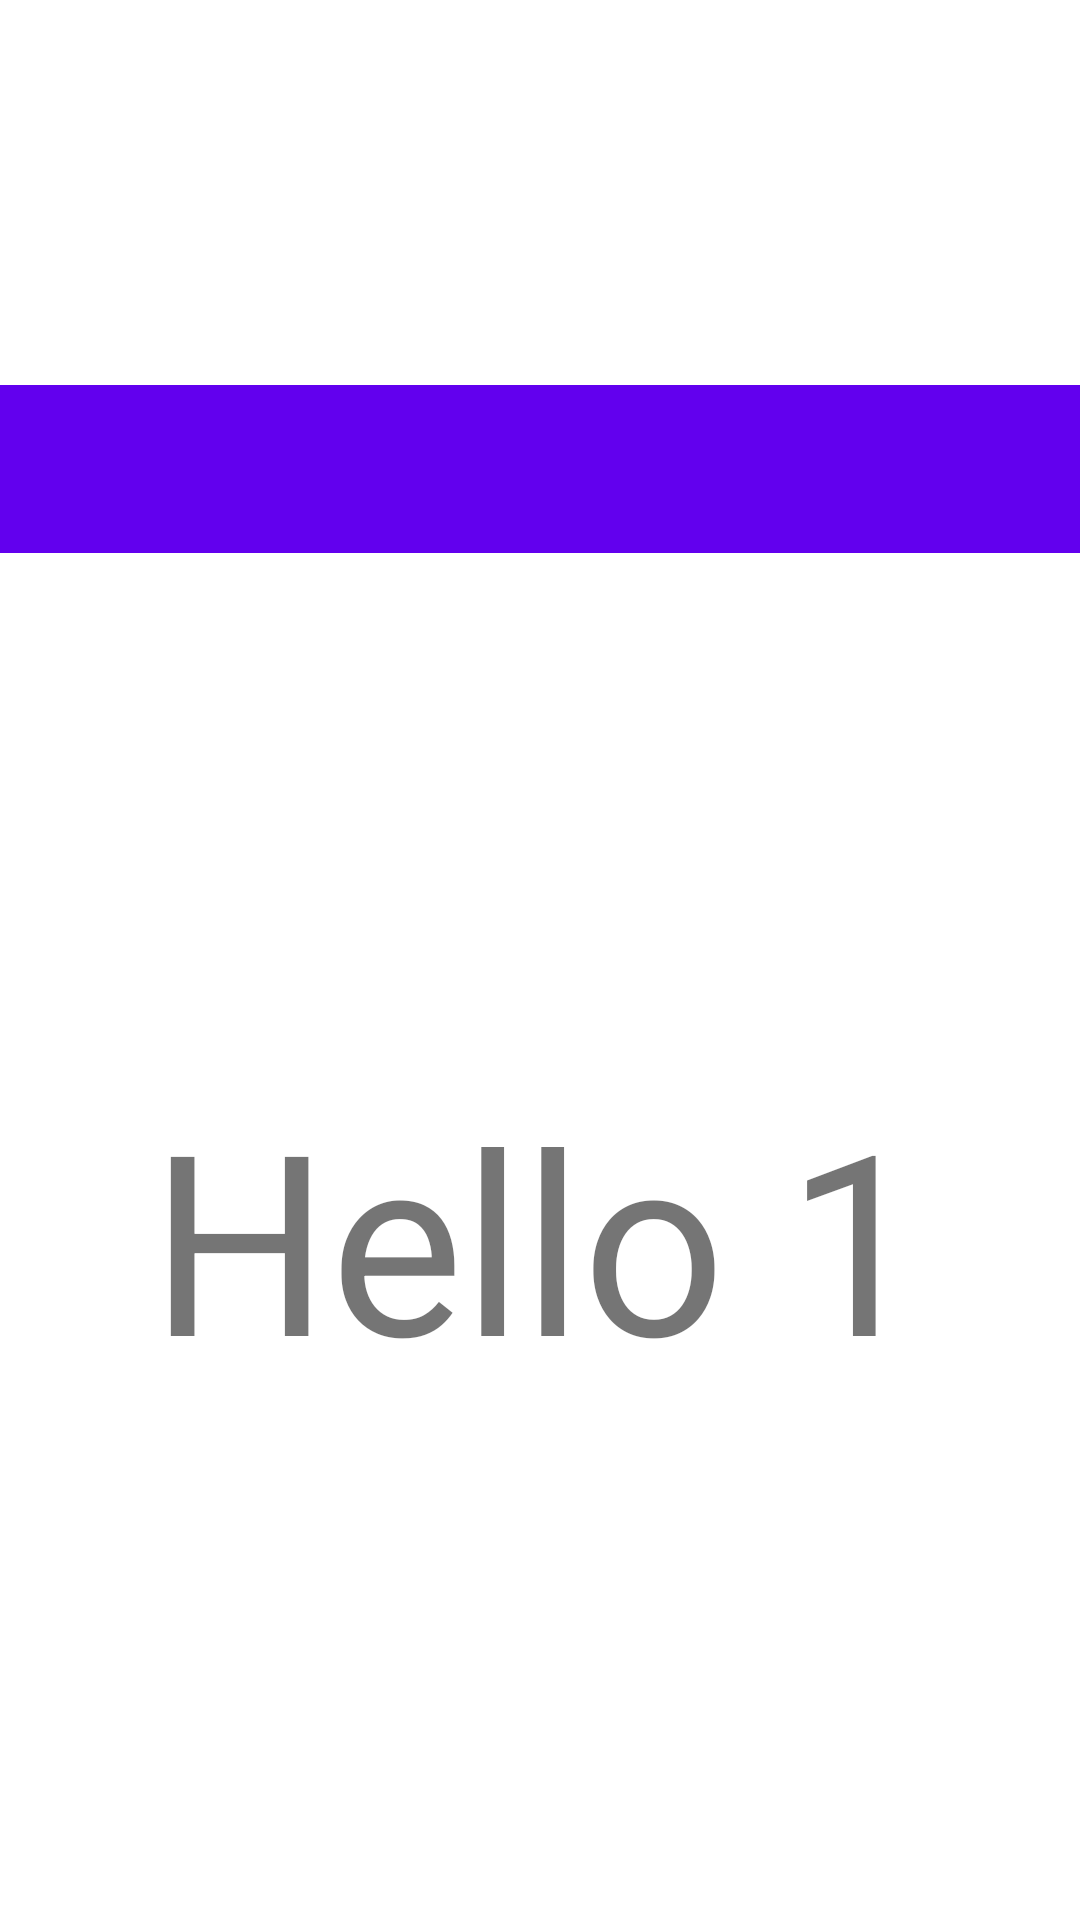

Layout XML and referenced resources for this Android screen:
<!-- AndroidManifest.xml: application theme Theme.EcPlatform -->
<!-- res/layout/activity_main.xml -->
<?xml version="1.0" encoding="utf-8"?>
<androidx.constraintlayout.widget.ConstraintLayout xmlns:android="http://schemas.android.com/apk/res/android"
    xmlns:app="http://schemas.android.com/apk/res-auto"
    xmlns:tools="http://schemas.android.com/tools"
    android:layout_width="match_parent"
    android:layout_height="match_parent"
    tools:context=".ui.MainActivity">

    <androidx.appcompat.widget.Toolbar
        android:id="@+id/toolbar"
        android:layout_width="409dp"
        android:layout_height="wrap_content"
        android:background="?attr/colorPrimary"
        android:minHeight="?attr/actionBarSize"
        android:theme="?attr/actionBarTheme"
        app:layout_constraintBottom_toBottomOf="parent"
        app:layout_constraintEnd_toEndOf="parent"
        app:layout_constraintHorizontal_bias="1.0"
        app:layout_constraintStart_toStartOf="parent"
        app:layout_constraintTop_toTopOf="parent"
        app:layout_constraintVertical_bias="0.22" />

    <TextView
        android:id="@+id/textView"
        android:layout_width="wrap_content"
        android:layout_height="wrap_content"
        android:scaleX="6"
        android:scaleY="6"
        android:text="Hello 1"
        app:layout_constraintBottom_toBottomOf="parent"
        app:layout_constraintEnd_toEndOf="parent"
        app:layout_constraintStart_toStartOf="parent"
        app:layout_constraintTop_toBottomOf="@+id/toolbar" />
</androidx.constraintlayout.widget.ConstraintLayout>
<!-- resources referenced by this layout -->
<resources>
  <style name="Theme.EcPlatform" parent="Theme.MaterialComponents.DayNight.DarkActionBar">
          
          <item name="colorPrimary">@color/purple_500</item>
          <item name="colorPrimaryVariant">@color/purple_700</item>
          <item name="colorOnPrimary">@color/white</item>
          
          <item name="colorSecondary">@color/teal_200</item>
          <item name="colorSecondaryVariant">@color/teal_700</item>
          <item name="colorOnSecondary">@color/black</item>
          
          <item name="android:statusBarColor" tools:targetApi="l">?attr/colorPrimaryVariant</item>
          
      </style>
  <!-- not gathered from this repository: default colours our renderer supplied (Android Studio template values) -->
  <color name="purple_500">#FF6200EE</color>
  <color name="purple_700">#FF3700B3</color>
  <color name="teal_200">#FF03DAC5</color>
  <color name="teal_700">#FF018786</color>
  <color name="black">#FF000000</color>
  <color name="white">#FFFFFFFF</color>
</resources>
